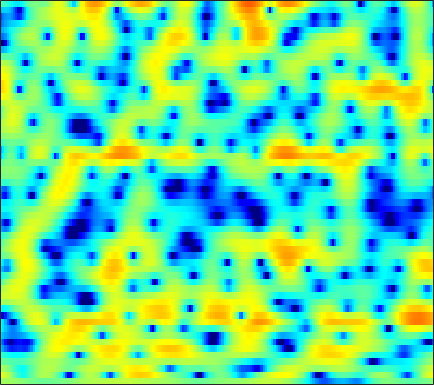

The table this chart was drawn from, first rows:
1.0158, 1.0849, 1.1252, 1.1162, 1.0793, 0.99194, 0.86757, 0.75451, 0.58147, 0.39681, 0.20348, 0.056663, -0.12975, -0.29903, -0.41831, -0.5759, -0.69234, -0.75379, -0.80227, -0.83117, -0.84142, -0.83231, -0.80935, -0.77294
3.745, 3.39, 2.791, 2.033, 1.357, 0.3105, -0.8829, -1.839, -3.076, -4.013, -4.313, -4.048, -3.234, -2.198, -1.423, -0.4919, 0.2763, 0.7392, 1.206, 1.507, 1.644, 1.632, 1.457, 1.083
1.593, 1.296, 0.7851, 0.1379, -0.4329, -1.301, -2.259, -2.997, -3.887, -4.472, -4.546, -4.236, -3.471, -2.504, -1.757, -0.8251, -0.01835, 0.497, 1.058, 1.474, 1.753, 1.877, 1.924, 1.839
-1.034, -1.119, -1.275, -1.467, -1.618, -1.809, -1.967, -2.049, -2.093, -2.052, -1.909, -1.738, -1.433, -1.049, -0.7234, -0.2702, 0.179, 0.5005, 0.8929, 1.224, 1.489, 1.634, 1.749, 1.771
-3.027, -3.3, -3.692, -4.076, -4.339, -4.613, -4.79, -4.839, -4.795, -4.61, -4.277, -3.933, -3.364, -2.677, -2.101, -1.293, -0.4749, 0.1271, 0.8841, 1.563, 2.146, 2.509, 2.876, 3.109
-7.192, -8.404, -10.22, -11.99, -12.96, -13.45, -13.16, -12.8, -12.5, -12.52, -12.8, -12.96, -12.54, -10.93, -9.161, -6.668, -4.383, -2.859, -1.085, 0.4075, 1.641, 2.416, 3.255, 3.892
-9.213, -10.94, -13.7, -16.63, -18.08, -17.61, -15.94, -14.89, -14.04, -13.86, -14.29, -14.89, -15.37, -14.12, -12.09, -9.03, -6.253, -4.458, -2.4, -0.68, 0.7362, 1.629, 2.626, 3.433
-6.375, -7.159, -8.115, -8.893, -9.312, -9.6, -9.581, -9.424, -9.049, -8.55, -7.971, -7.466, -6.684, -5.782, -5.019, -3.93, -2.798, -1.958, -0.886, 0.08843, 0.9483, 1.516, 2.182, 2.759
-4.538, -5.582, -6.974, -8.253, -9.035, -9.619, -9.478, -8.9, -7.713, -6.326, -4.95, -3.964, -2.759, -1.695, -0.9807, -0.1385, 0.5628, 1, 1.449, 1.727, 1.852, 1.869, 1.824, 1.759
-4.177, -5.716, -7.93, -10.67, -13.64, -20.71, -19.56, -13.25, -8.073, -4.648, -2.147, -0.664, 0.9189, 2.128, 2.828, 3.519, 3.933, 4.067, 3.995, 3.598, 2.848, 2.006, 0.3952, -1.96
-14.18, -16.59, -13.33, -10.29, -8.78, -7.181, -5.685, -4.528, -2.9, -1.322, 0.09775, 1.024, 2.034, 2.815, 3.244, 3.612, 3.734, 3.663, 3.371, 2.853, 2.073, 1.292, -0.01204, -1.534
-4.588, -5.065, -4.766, -3.914, -3.151, -2.137, -1.184, -0.528, 0.2747, 0.967, 1.542, 1.896, 2.23, 2.417, 2.456, 2.375, 2.165, 1.929, 1.525, 1.05, 0.5129, 0.09204, -0.4411, -0.8964
1.341, 1.197, 1.156, 1.261, 1.411, 1.667, 1.923, 2.105, 2.289, 2.383, 2.359, 2.248, 1.977, 1.543, 1.109, 0.4055, -0.3958, -1.032, -1.883, -2.655, -3.239, -3.513, -3.714, -3.795
2.583, 2.701, 2.87, 3.058, 3.198, 3.356, 3.453, 3.474, 3.397, 3.185, 2.807, 2.389, 1.643, 0.6248, -0.3321, -1.924, -3.947, -5.771, -8.574, -11.33, -12.41, -11.74, -10.21, -8.932
1.239, 1.74, 2.354, 2.906, 3.249, 3.613, 3.862, 3.953, 3.941, 3.757, 3.37, 2.928, 2.115, 1.002, -0.05468, -1.834, -4.135, -6.214, -9.515, -13.01, -14.34, -13.46, -12, -11.05
-1.981, -0.9344, 0.2669, 1.261, 1.898, 2.622, 3.203, 3.537, 3.836, 3.948, 3.852, 3.64, 3.143, 2.418, 1.716, 0.6045, -0.6935, -1.755, -3.193, -4.555, -5.794, -6.688, -7.909, -9.24
-4.838, -3.902, -2.829, -1.791, -0.9547, 0.2038, 1.315, 2.074, 2.909, 3.499, 3.84, 3.931, 3.834, 3.5, 3.105, 2.426, 1.575, 0.8317, -0.2423, -1.383, -2.613, -3.549, -4.816, -6.209
-6.737, -7.835, -9.615, -9.738, -7.739, -4.308, -1.45, 0.244, 1.956, 3.151, 3.918, 4.243, 4.401, 4.258, 3.978, 3.388, 2.608, 1.911, 0.8422, -0.3403, -1.586, -2.503, -3.751, -4.941
-4.455, -5.699, -7.395, -7.659, -6.105, -3.168, -0.5753, 0.9921, 2.589, 3.711, 4.407, 4.674, 4.721, 4.447, 4.05, 3.268, 2.252, 1.358, -0.02059, -1.563, -3.248, -4.661, -6.591, -8.524
-0.8861, -0.7836, -0.5025, -0.02119, 0.5132, 1.385, 2.285, 2.918, 3.621, 4.107, 4.317, 4.288, 3.97, 3.332, 2.641, 1.442, -0.09411, -1.439, -3.421, -5.566, -7.802, -9.477, -11.79, -14.88
-0.5731, 0.04933, 0.8245, 1.57, 2.111, 2.763, 3.355, 3.724, 4.092, 4.26, 4.189, 3.96, 3.387, 2.466, 1.516, -0.1426, -2.372, -4.475, -8.02, -12.62, -17.24, -17.93, -16.24, -14.76
-1.887, -0.9637, 0.09619, 1.037, 1.673, 2.435, 3.106, 3.523, 3.945, 4.174, 4.189, 4.031, 3.568, 2.783, 1.956, 0.524, -1.347, -3.098, -5.849, -8.923, -11.42, -11.94, -11.38, -10.47
-3.852, -3.287, -2.496, -1.595, -0.855, 0.2184, 1.254, 1.961, 2.757, 3.353, 3.731, 3.85, 3.791, 3.482, 3.085, 2.349, 1.413, 0.6007, -0.5524, -1.701, -2.72, -3.406, -4.158, -4.803
-7.902, -8.88, -9.601, -8.591, -6.88, -4.365, -2.149, -0.7572, 0.7464, 1.898, 2.72, 3.156, 3.519, 3.657, 3.632, 3.425, 3.067, 2.721, 2.156, 1.518, 0.8115, 0.2416, -0.5657, -1.492
-10.05, -12.59, -16.41, -14.62, -10.97, -7.049, -4.23, -2.591, -0.8707, 0.4531, 1.444, 2.02, 2.591, 2.965, 3.14, 3.246, 3.22, 3.124, 2.899, 2.572, 2.136, 1.752, 1.117, 0.3535
-6.012, -6.366, -6.507, -6.144, -5.549, -4.481, -3.309, -2.447, -1.399, -0.5105, 0.2383, 0.7032, 1.215, 1.616, 1.855, 2.118, 2.31, 2.406, 2.479, 2.463, 2.354, 2.201, 1.882, 1.445
-4.298, -4.413, -4.396, -4.172, -3.866, -3.373, -2.799, -2.371, -1.848, -1.411, -1.064, -0.8577, -0.618, -0.3687, -0.1495, 0.1986, 0.6231, 0.971, 1.433, 1.85, 2.183, 2.344, 2.463, 2.418
-5.237, -5.536, -5.581, -5.205, -4.75, -4.042, -3.39, -3.019, -2.721, -2.667, -2.896, -3.216, -3.764, -4.225, -4.295, -3.828, -2.789, -1.808, -0.4904, 0.7074, 1.705, 2.321, 2.953, 3.373
-10.67, -13.26, -13.87, -10.61, -8.339, -6.061, -4.607, -3.953, -3.606, -3.837, -4.717, -5.891, -8.451, -13.15, -19.59, -16.4, -9.286, -6.088, -3.109, -0.9323, 0.7246, 1.742, 2.814, 3.648
-8.803, -10.44, -10.8, -8.864, -7.156, -5.298, -4.089, -3.527, -3.237, -3.466, -4.126, -4.925, -6.297, -7.731, -8.419, -8.211, -6.885, -5.606, -3.89, -2.253, -0.741, 0.3088, 1.571, 2.683
-2.78, -2.966, -2.993, -2.771, -2.492, -2.078, -1.749, -1.616, -1.615, -1.829, -2.277, -2.731, -3.449, -4.21, -4.799, -5.471, -5.989, -6.19, -6.017, -5.195, -3.737, -2.443, -0.7014, 0.8797
-0.191, -0.1791, -0.1465, -0.08938, -0.03917, -0.009353, -0.001282, -0.06234, -0.2323, -0.5004, -0.9329, -1.357, -2.094, -3.075, -4.027, -5.729, -8.268, -11.15, -17.78, -17.25, -9.85, -6.427, -3.159, -0.8586
0.08935, 0.1786, 0.2838, 0.3725, 0.4057, 0.3732, 0.2752, 0.1613, -0.0297, -0.2744, -0.5363, -0.7819, -1.212, -1.815, -2.399, -3.466, -4.8, -5.888, -6.971, -6.839, -5.415, -4.13, -2.419, -1.042
-1.357, -1.054, -0.5918, -0.248, -0.131, -0.152, -0.4544, -0.7569, -1.161, -1.431, -1.35, -1.103, -0.6624, -0.272, -0.06014, 0.02551, -0.006949, -0.1354, -0.2749, -0.3985, -0.4983, -0.5701, -0.7711, -1.02
-6.659, -4.554, -2.335, -1.031, -0.6137, -0.7545, -1.72, -3.115, -5.941, -8.686, -7.174, -4.425, -1.396, 0.7165, 1.79, 2.807, 3.366, 3.577, 3.566, 3.266, 2.58, 1.801, 0.1474, -2.447
-7.867, -5.61, -3.307, -1.935, -1.427, -1.488, -2.264, -3.357, -5.335, -6.893, -5.914, -3.982, -1.47, 0.4442, 1.542, 2.584, 3.222, 3.497, 3.563, 3.324, 2.775, 2.11, 0.9623, -0.5487
-2.43, -2.023, -1.463, -1.01, -0.7884, -0.6864, -0.8199, -0.9814, -1.228, -1.293, -1.132, -0.8239, -0.263, 0.3426, 0.7933, 1.279, 1.659, 1.831, 1.948, 1.887, 1.684, 1.422, 0.9654, 0.4524
0.01428, 0.2086, 0.4677, 0.6934, 0.7913, 0.8637, 0.8198, 0.72, 0.5354, 0.3197, 0.1224, -0.01452, -0.1585, -0.2071, -0.213, -0.105, 0.08842, 0.2575, 0.4926, 0.6771, 0.7485, 0.7464, 0.5984, 0.3394
1.312, 1.606, 1.966, 2.239, 2.366, 2.395, 2.286, 2.082, 1.673, 1.06, 0.2852, -0.4071, -1.414, -2.379, -2.918, -3.13, -2.754, -2.181, -1.352, -0.5985, -0.0535, 0.2005, 0.3481, 0.2418
1.145, 1.82, 2.585, 3.134, 3.408, 3.54, 3.433, 3.177, 2.573, 1.62, 0.2322, -1.176, -3.756, -7.674, -12.03, -15.21, -9.381, -6.182, -3.451, -1.712, -0.6081, -0.1227, 0.2227, 0.2256
-0.9129, 0.5154, 1.918, 2.864, 3.326, 3.658, 3.662, 3.477, 2.946, 2.128, 0.9484, -0.161, -1.996, -4.108, -5.56, -6.269, -5.323, -4.113, -2.655, -1.597, -0.9413, -0.6846, -0.5939, -0.7458
-1.166, 0.2291, 1.562, 2.466, 2.877, 3.172, 3.198, 3.066, 2.744, 2.265, 1.672, 1.149, 0.4407, -0.2444, -0.6299, -0.9993, -1.158, -1.187, -1.187, -1.278, -1.548, -1.852, -2.469, -3.216
1.584, 2.123, 2.644, 2.906, 2.945, 2.797, 2.521, 2.26, 1.927, 1.613, 1.384, 1.236, 1.067, 0.9007, 0.763, 0.5192, 0.2309, -0.07558, -0.6005, -1.296, -2.217, -3.107, -4.601, -6.598
4.417, 4.388, 4.162, 3.636, 3.067, 2.057, 0.8522, -0.03692, -0.959, -1.206, -0.8421, -0.3319, 0.314, 0.8081, 0.9796, 1.025, 0.7916, 0.4556, -0.2439, -1.208, -2.41, -3.509, -5.207, -7.203
6.253, 5.936, 5.212, 4.104, 2.939, 0.8217, -2.318, -5.843, -13.78, -12.66, -6.151, -3.421, -1.17, 0.1305, 0.6948, 0.9925, 0.8147, 0.4188, -0.454, -1.733, -3.344, -4.662, -6.293, -7.311
6.24, 5.884, 5.139, 4.082, 3.049, 1.33, -0.7282, -2.352, -4.118, -4.43, -3.445, -2.448, -1.269, -0.427, -0.01037, 0.1691, -0.0383, -0.5093, -1.583, -3.284, -5.927, -8.866, -15.4, -21.91
5.148, 4.882, 4.35, 3.594, 2.904, 1.866, 0.7613, -0.03806, -0.9493, -1.554, -1.839, -1.861, -1.674, -1.355, -1.135, -0.9165, -0.896, -1.072, -1.632, -2.579, -3.935, -5.104, -6.545, -6.96
3.905, 3.735, 3.347, 2.775, 2.231, 1.354, 0.3121, -0.5753, -1.827, -3.134, -4.24, -4.726, -4.682, -3.936, -3.17, -2.141, -1.337, -0.895, -0.5505, -0.4645, -0.5321, -0.6323, -0.7312, -0.7274
2.011, 1.915, 1.663, 1.269, 0.8592, 0.101, -0.9459, -2.008, -3.931, -6.818, -11.56, -17.73, -16.23, -9.2, -6.107, -3.365, -1.546, -0.5521, 0.4028, 1.043, 1.479, 1.703, 1.919, 2.051
-1.541, -1.563, -1.548, -1.518, -1.539, -1.709, -2.108, -2.61, -3.612, -4.962, -6.413, -7.176, -6.861, -5.275, -3.904, -2.191, -0.8115, -0.00585, 0.8306, 1.454, 1.908, 2.172, 2.458, 2.678
-7.554, -7.626, -6.903, -5.683, -4.75, -3.68, -2.934, -2.56, -2.265, -2.129, -2.033, -1.882, -1.57, -1.114, -0.694, -0.1549, 0.306, 0.5684, 0.8259, 1.006, 1.161, 1.304, 1.551, 1.876
-20.44, -31.9, -15.36, -9.732, -7.113, -4.668, -2.968, -2.014, -1.03, -0.3022, 0.244, 0.5794, 0.9174, 1.152, 1.264, 1.252, 1.045, 0.7536, 0.1639, -0.5988, -1.309, -1.594, -1.369, -0.4974
-10.09, -10.04, -8.846, -6.961, -5.53, -3.799, -2.33, -1.406, -0.3797, 0.4513, 1.121, 1.496, 1.877, 2.08, 2.066, 1.834, 1.261, 0.5364, -0.9827, -3.47, -7.798, -13.71, -13.04, -5.601
-8.036, -7.588, -6.806, -5.882, -5.163, -4.23, -3.324, -2.681, -1.89, -1.122, -0.4104, 0.07348, 0.6298, 1.028, 1.187, 1.198, 0.9193, 0.478, -0.4308, -1.69, -3.098, -3.82, -3.527, -1.94
-10.28, -9.243, -8.184, -7.408, -6.974, -6.58, -6.309, -6.096, -5.653, -4.942, -3.979, -3.141, -2.08, -1.151, -0.5542, 0.0131, 0.3539, 0.4835, 0.5231, 0.4881, 0.4885, 0.5878, 0.9156, 1.456
-11.35, -9.937, -8.808, -8.384, -8.473, -9.109, -10.42, -11.76, -13.2, -12.33, -9.468, -7.298, -4.887, -3.035, -1.961, -0.8567, -0.04602, 0.4236, 0.9063, 1.289, 1.642, 1.909, 2.286, 2.693
-7.011, -6.656, -6.441, -6.665, -7.187, -8.443, -10.49, -12.78, -16.43, -15.19, -10.56, -7.748, -4.985, -3.005, -1.916, -0.8205, -0.04494, 0.3799, 0.8273, 1.224, 1.635, 1.967, 2.441, 2.913
-2.093, -2.299, -2.725, -3.296, -3.806, -4.544, -5.234, -5.598, -5.655, -5.157, -4.129, -3.241, -2.07, -1.11, -0.5821, -0.1842, -0.1195, -0.2434, -0.4884, -0.604, -0.358, 0.1226, 1.032, 2.002
